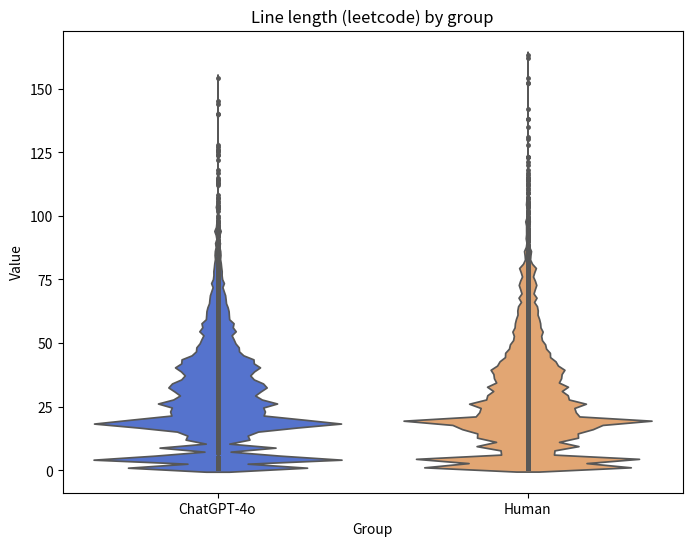

This figure's Python source:
import matplotlib.pyplot as plt
import seaborn as sns
import pandas as pd
import numpy as np
from scipy import stats

# Actual data arrays
group_a = [154, 145, 144, 140, 140, 128, 127, 126, 126, 125, 124, 124, 122, 118, 117, 115, 114, 114, 113, 113, 112, 108, 107, 107, 106, 105, 104, 104, 104, 103, 103, 103, 103, 102, 100, 99, 98, 98, 97, 97, 96, 96, 96, 95, 95, 94, 94, 94, 94, 94, 94, 94, 94, 94, 93, 93, 93, 92, 92, 92, 91, 90, 90, 90, 89, 89, 89, 89, 89, 89, 88, 88, 88, 88, 87, 86, 86, 86, 86, 86, 86, 85, 85, 85, 85, 85, 85, 85, 85, 85, 84, 83, 83, 83, 83, 83, 83, 82, 82, 82, 82, 82, 81, 81, 81, 81, 81, 81, 81, 80, 80, 80, 80, 80, 79, 79, 79, 79, 79, 79, 79, 79, 79, 79, 78, 78, 78, 78, 78, 78, 77, 77, 77, 77, 77, 77, 77, 77, 77, 76, 76, 76, 76, 76, 76, 75, 75, 75, 75, 75, 75, 75, 75, 74, 74, 74, 74, 74, 74, 74, 74, 74, 74, 74, 74, 74, 74, 73, 73, 73, 73, 73, 73, 73, 73, 73, 73, 73, 72, 72, 72, 72, 72, 72, 72, 72, 71, 71, 71, 71, 71, 71, 71, 71, 71, 70, 70, 70, 70, 70, 70, 70, 70, 70, 70, 70, 70, 70, 70, 69, 69, 69, 69, 69, 69, 69, 69, 69, 69, 69, 69, 68, 68, 68, 68, 68, 68, 68, 68, 68, 68, 68, 68, 68, 68, 68, 68, 68, 68, 67, 67, 67, 67, 67, 67, 67, 67, 67, 67, 67, 67, 67, 67, 66, 66, 66, 66, 66, 66, 66, 66, 66, 66, 66, 66, 65, 65, 65, 65, 65, 65, 65, 65, 65, 65, 65, 65, 65, 65, 65, 65, 65, 65, 65, 65, 65, 64, 64, 64, 64, 64, 64, 64, 64, 64, 64, 64, 64, 64, 64, 64, 64, 64, 64, 64, 63, 63, 63, 63, 63, 63, 63, 63, 63, 63, 63, 63, 63, 63, 63, 62, 62, 62, 62, 62, 62, 62, 62, 62, 62, 62, 62, 62, 62, 62, 62, 62, 62, 62, 62, 62, 62, 62, 62, 62, 62, 62, 61, 61, 61, 61, 61, 61, 61, 61, 61, 61, 61, 61, 61, 61, 61, 61, 61, 61, 61, 60, 60, 60, 60, 60, 60, 60, 60, 60, 60, 60, 60, 60, 60, 60, 60, 60, 60, 60, 60, 60, 59, 59, 59, 59, 59, 59, 59, 59, 59, 59, 59, 59, 59, 59, 59, 59, 59, 59, 59, 59, 58, 58, 58, 58, 58, 58, 58, 58, 58, 58, 58, 58, 58, 58, 58, 58, 58, 58, 58, 58, 58, 58, 58, 58, 58, 58, 58, 58, 58, 58, 58, 58, 58, 57, 57, 57, 57, 57, 57, 57, 57, 57, 57, 57, 57, 57, 57, 57, 57, 57, 57, 57, 57, 57, 57, 57, 57, 57, 57, 57, 57, 57, 57, 56, 56, 56, 56, 56, 56, 56, 56, 56, 56, 56, 56, 56, 56, 56, 56, 56, 56, 56, 56, 56, 56, 56, 56, 55, 55, 55, 55, 55, 55, 55, 55, 55, 55, 55, 55, 55, 55, 55, 55, 55, 55, 55, 55, 55, 55, 55, 55, 55, 55, 55, 55, 55, 55, 55, 55, 55, 55, 55, 55, 55, 55, 54, 54, 54, 54, 54, 54, 54, 54, 54, 54, 54, 54, 54, 54, 54, 54, 54, 54, 54, 54, 54, 54, 54, 54, 54, 54, 54, 54, 54, 54, 54, 54, 54, 53, 53, 53, 53, 53, 53, 53, 53, 53, 53, 53, 53, 53, 53, 53, 53, 53, 53, 53, 53, 53, 52, 52, 52, 52, 52, 52, 52, 52, 52, 52, 52, 52, 52, 52, 52, 52, 52, 52, 52, 52, 52, 52, 52, 52, 52, 52, 52, 52, 52, 52, 51, 51, 51, 51, 51, 51, 51, 51, 51, 51, 51, 51, 51, 51, 51, 51, 51, 51, 51, 51, 51, 51, 51, 51, 51, 51, 51, 51, 51, 51, 51, 50, 50, 50, 50, 50, 50, 50, 50, 50, 50, 50, 50, 50, 50, 50, 50, 50, 50, 50, 50, 50, 50, 50, 50, 50, 50, 50, 50, 50, 50, 50, 50, 49, 49, 49, 49, 49, 49, 49, 49, 49, 49, 49, 49, 49, 49, 49, 49, 49, 49, 49, 49, 49, 49, 49, 49, 49, 49, 49, 49, 49, 49, 49, 49, 49, 49, 49, 49, 49, 48, 48, 48, 48, 48, 48, 48, 48, 48, 48, 48, 48, 48, 48, 48, 48, 48, 48, 48, 48, 48, 48, 48, 48, 48, 48, 48, 48, 48, 48, 48, 48, 48, 48, 48, 48, 48, 48, 48, 48, 48, 48, 47, 47, 47, 47, 47, 47, 47, 47, 47, 47, 47, 47, 47, 47, 47, 47, 47, 47, 47, 47, 47, 47, 47, 47, 47, 47, 47, 47, 47, 47, 47, 47, 47, 47, 47, 47, 47, 47, 47, 46, 46, 46, 46, 46, 46, 46, 46, 46, 46, 46, 46, 46, 46, 46, 46, 46, 46, 46, 46, 46, 46, 46, 46, 46, 46, 46, 46, 46, 46, 46, 46, 46, 46, 46, 46, 46, 46, 46, 46, 45, 45, 45, 45, 45, 45, 45, 45, 45, 45, 45, 45, 45, 45, 45, 45, 45, 45, 45, 45, 45, 45, 45, 45, 45, 45, 45, 45, 45, 45, 45, 45, 45, 45, 45, 45, 45, 45, 45, 45, 45, 45, 45, 45, 45, 45, 44, 44, 44, 44, 44, 44, 44, 44, 44, 44, 44, 44, 44, 44, 44, 44, 44, 44, 44, 44, 44, 44, 44, 44, 44, 44, 44, 44, 44, 44, 44, 44, 44, 44, 44, 44, 44, 44, 44, 44, 44, 44, 44, 44, 44, 44, 44, 44, 44, 44, 44, 44, 44, 44, 44, 44, 44, 44, 44, 44, 44, 44, 44, 44, 44, 44, 44, 44, 44, 44, 44, 44, 43, 43, 43, 43, 43, 43, 43, 43, 43, 43, 43, 43, 43, 43, 43, 43, 43, 43, 43, 43, 43, 43, 43, 43, 43, 43, 43, 43, 43, 43, 43, 43, 43, 43, 43, 43, 43, 43, 43, 43, 43, 43, 43, 43, 43, 43, 43, 43, 43, 43, 43, 43, 43, 43, 43, 43, 43, 43, 43, 43, 43, 43, 43, 43, 43, 43, 42, 42, 42, 42, 42, 42, 42, 42, 42, 42, 42, 42, 42, 42, 42, 42, 42, 42, 42, 42, 42, 42, 42, 42, 42, 42, 42, 42, 42, 42, 42, 42, 42, 42, 42, 42, 42, 42, 42, 42, 42, 42, 42, 42, 42, 42, 42, 42, 42, 42, 42, 42, 42, 42, 42, 42, 42, 42, 42, 42, 42, 42, 42, 42, 42, 42, 42, 42, 41, 41, 41, 41, 41, 41, 41, 41, 41, 41, 41, 41, 41, 41, 41, 41, 41, 41, 41, 41, 41, 41, 41, 41, 41, 41, 41, 41, 41, 41, 41, 41, 41, 41, 41, 41, 41, 41, 41, 41, 41, 41, 41, 41, 41, 41, 41, 41, 41, 41, 41, 41, 41, 41, 41, 41, 41, 41, 41, 41, 41, 41, 41, 41, 41, 40, 40, 40, 40, 40, 40, 40, 40, 40, 40, 40, 40, 40, 40, 40, 40, 40, 40, 40, 40, 40, 40, 40, 40, 40, 40, 40, 40, 40, 40, 40, 40, 40, 40, 40, 40, 40, 40, 40, 40, 40, 40, 40, 40, 40, 40, 40, 40, 40, 40, 40, 40, 40, 40, 40, 40, 40, 40, 40, 40, 40, 40, 40, 40, 40, 40, 40, 40, 40, 40, 40, 40, 40, 40, 40, 40, 40, 40, 40, 40, 40, 40, 40, 40, 40, 40, 40, 40, 40, 40, 40, 40, 40, 40, 40, 40, 40, 39, 39, 39, 39, 39, 39, 39, 39, 39, 39, 39, 39, 39, 39, 39, 39, 39, 39, 39, 39, 39, 39, 39, 39, 39, 39, 39, 39, 39, 39, 39, 39, 39, 39, 39, 39, 39, 39, 39, 39, 39, 39, 39, 39, 39, 39, 39, 39, 39, 39, 39, 39, 39, 39, 39, 39, 39, 39, 39, 39, 39, 39, 39, 38, 38, 38, 38, 38, 38, 38, 38, 38, 38, 38, 38, 38, 38, 38, 38, 38, 38, 38, 38, 38, 38, 38, 38, 38, 38, 38, 38, 38, 38, 38, 38, 38, 38, 38, 38, 38, 38, 38, 38, 38, 38, 38, 38, 38, 38, 38, 38, 38, 38, 38, 38, 38, 38, 38, 38, 38, 38, 38, 37, 37, 37, 37, 37, 37, 37, 37, 37, 37, 37, 37, 37, 37, 37, 37, 37, 37, 37, 37, 37, 37, 37, 37, 37, 37, 37, 37, 37, 37, 37, 37, 37, 37, 37, 37, 37, 37, 37, 37, 37, 37, 37, 37, 37, 37, 37, 37, 37, 37, 37, 37, 37, 37, 37, 37, 37, 37, 37, 37, 36, 36, 36, 36, 36, 36, 36, 36, 36, 36, 36, 36, 36, 36, 36, 36, 36, 36, 36, 36, 36, 36, 36, 36, 36, 36, 36, 36, 36, 36, 36, 36, 36, 36, 36, 36, 36, 36, 36, 36, 36, 36, 36, 36, 36, 36, 36, 36, 36, 36, 36, 36, 36, 36, 36, 36, 36, 36, 36, 36, 36, 36, 36, 36, 36, 36, 36, 36, 35, 35, 35, 35, 35, 35, 35, 35, 35, 35, 35, 35, 35, 35, 35, 35, 35, 35, 35, 35, 35, 35, 35, 35, 35, 35, 35, 35, 35, 35, 35, 35, 35, 35, 35, 35, 35, 35, 35, 35, 35, 35, 35, 35, 35, 35, 35, 35, 35, 35, 35, 35, 35, 35, 35, 35, 35, 35, 35, 35, 35, 35, 35, 35, 35, 35, 35, 34, 34, 34, 34, 34, 34, 34, 34, 34, 34, 34, 34, 34, 34, 34, 34, 34, 34, 34, 34, 34, 34, 34, 34, 34, 34, 34, 34, 34, 34, 34, 34, 34, 34, 34, 34, 34, 34, 34, 34, 34, 34, 34, 34, 34, 34, 34, 34, 34, 34, 34, 34, 34, 34, 34, 34, 34, 34, 34, 34, 34, 34, 34, 34, 34, 34, 34, 34, 34, 34, 34, 34, 34, 34, 34, 34, 34, 34, 34, 34, 34, 34, 34, 34, 34, 34, 34, 34, 34, 34, 34, 33, 33, 33, 33, 33, 33, 33, 33, 33, 33, 33, 33, 33, 33, 33, 33, 33, 33, 33, 33, 33, 33, 33, 33, 33, 33, 33, 33, 33, 33, 33, 33, 33, 33, 33, 33, 33, 33, 33, 33, 33, 33, 33, 33, 33, 33, 33, 33, 33, 33, 33, 33, 33, 33, 33, 33, 33, 33, 33, 33, 33, 33, 33, 33, 33, 33, 33, 33, 33, 33, 33, 33, 33, 33, 33, 33, 33, 33, 33, 33, 33, 33, 33, 33, 33, 33, 33, 33, 33, 33, 33, 33, 33, 33, 33, 33, 33, 33, 32, 32, 32, 32, 32, 32, 32, 32, 32, 32, 32, 32, 32, 32, 32, 32, 32, 32, 32, 32, 32, 32, 32, 32, 32, 32, 32, 32, 32, 32, 32, 32, 32, 32, 32, 32, 32, 32, 32, 32, 32, 32, 32, 32, 32, 32, 32, 32, 32, 32, 32, 32, 32, 32, 32, 32, 32, 32, 32, 32, 32, 32, 32, 32, 32, 32, 32, 32, 32, 32, 32, 32, 32, 32, 32, 32, 32, 32, 32, 32, 32, 32, 32, 32, 32, 31, 31, 31, 31, 31, 31, 31, 31, 31, 31, 31, 31, 31, 31, 31, 31, 31, 31, 31, 31, 31, 31, 31, 31, 31, 31, 31, 31, 31, 31, 31, 31, 31, 31, 31, 31, 31, 31, 31, 31, 31, 31, 31, 31, 31, 31, 31, 31, 31, 31, 31, 31, 31, 31, 31, 31, 31, 31, 31, 31, 31, 31, 31, 31, 31, 31, 31, 31, 31, 31, 31, 31, 31, 31, 31, 31, 31, 31, 31, 31, 31, 31, 31, 31, 31, 30, 30, 30, 30, 30, 30, 30, 30, 30, 30, 30, 30, 30, 30, 30, 30, 30, 30, 30, 30, 30, 30, 30, 30, 30, 30, 30, 30, 30, 30, 30, 30, 30, 30, 30, 30, 30, 30, 30, 30, 30, 30, 30, 30, 30, 30, 30, 30, 30, 30, 30, 30, 30, 30, 30, 30, 30, 30, 30, 30, 30, 30, 29, 29, 29, 29, 29, 29, 29, 29, 29, 29, 29, 29, 29, 29, 29, 29, 29, 29, 29, 29, 29, 29, 29, 29, 29, 29, 29, 29, 29, 29, 29, 29, 29, 29, 29, 29, 29, 29, 29, 29, 29, 29, 29, 29, 29, 29, 29, 29, 29, 29, 29, 29, 29, 29, 29, 29, 29, 29, 29, 29, 29, 29, 29, 29, 29, 29, 29, 29, 29, 29, 29, 29, 29, 28, 28, 28, 28, 28, 28, 28, 28, 28, 28, 28, 28, 28, 28, 28, 28, 28, 28, 28, 28, 28, 28, 28, 28, 28, 28, 28, 28, 28, 28, 28, 28, 28, 28, 28, 28, 28, 28, 28, 28, 28, 28, 28, 28, 28, 28, 28, 28, 28, 28, 28, 28, 28, 28, 28, 28, 28, 28, 28, 28, 28, 28, 28, 28, 28, 28, 28, 28, 28, 28, 28, 28, 28, 28, 28, 28, 28, 28, 27, 27, 27, 27, 27, 27, 27, 27, 27, 27, 27, 27, 27, 27, 27, 27, 27, 27, 27, 27, 27, 27, 27, 27, 27, 27, 27, 27, 27, 27, 27, 27, 27, 27, 27, 27, 27, 27, 27, 27, 27, 27, 27, 27, 27, 27, 27, 27, 27, 27, 27, 27, 27, 27, 27, 27, 27, 27, 27, 27, 27, 27, 27, 27, 27, 27, 27, 27, 27, 27, 27, 27, 27, 27, 27, 27, 27, 27, 27, 27, 27, 27, 27, 27, 27, 27, 27, 27, 27, 27, 27, 27, 26, 26, 26, 26, 26, 26, 26, 26, 26, 26, 26, 26, 26, 26, 26, 26, 26, 26, 26, 26, 26, 26, 26, 26, 26, 26, 26, 26, 26, 26, 26, 26, 26, 26, 26, 26, 26, 26, 26, 26, 26, 26, 26, 26, 26, 26, 26, 26, 26, 26, 26, 26, 26, 26, 26, 26, 26, 26, 26, 26, 26, 26, 26, 26, 26, 26, 26, 26, 26, 26, 26, 26, 26, 26, 26, 26, 26, 26, 26, 26, 26, 26, 26, 26, 26, 26, 26, 26, 26, 26, 26, 26, 26, 26, 26, 26, 26, 26, 26, 26, 26, 26, 26, 26, 26, 26, 26, 26, 26, 26, 26, 26, 26, 26, 26, 26, 26, 26, 26, 26, 26, 26, 26, 26, 26, 26, 26, 26, 26, 26, 26, 26, 26, 26, 26, 25, 25, 25, 25, 25, 25, 25, 25, 25, 25, 25, 25, 25, 25, 25, 25, 25, 25, 25, 25, 25, 25, 25, 25, 25, 25, 25, 25, 25, 25, 25, 25, 25, 25, 25, 25, 25, 25, 25, 25, 25, 25, 25, 25, 25, 25, 25, 25, 25, 25, 25, 25, 25, 25, 25, 25, 25, 25, 25, 25, 25, 25, 25, 25, 25, 25, 25, 25, 25, 25, 25, 25, 25, 25, 25, 25, 25, 24, 24, 24, 24, 24, 24, 24, 24, 24, 24, 24, 24, 24, 24, 24, 24, 24, 24, 24, 24, 24, 24, 24, 24, 24, 24, 24, 24, 24, 24, 24, 24, 24, 24, 24, 24, 24, 24, 24, 24, 24, 24, 24, 24, 24, 24, 24, 24, 24, 24, 24, 24, 24, 24, 24, 24, 24, 24, 24, 24, 24, 24, 24, 24, 24, 24, 24, 24, 24, 24, 24, 24, 24, 24, 24, 24, 24, 23, 23, 23, 23, 23, 23, 23, 23, 23, 23, 23, 23, 23, 23, 23, 23, 23, 23, 23, 23, 23, 23, 23, 23, 23, 23, 23, 23, 23, 23, 23, 23, 23, 23, 23, 23, 23, 23, 23, 23, 23, 23, 23, 23, 23, 23, 23, 23, 23, 23, 23, 23, 23, 23, 23, 23, 23, 23, 23, 23, 23, 23, 23, 23, 23, 23, 23, 23, 23, 23, 23, 23, 23, 23, 23, 23, 23, 23, 23, 23, 23, 23, 23, 23, 23, 23, 23, 23, 23, 23, 23, 23, 23, 23, 23, 23, 22, 22, 22, 22, 22, 22, 22, 22, 22, 22, 22, 22, 22, 22, 22, 22, 22, 22, 22, 22, 22, 22, 22, 22, 22, 22, 22, 22, 22, 22, 22, 22, 22, 22, 22, 22, 22, 22, 22, 22, 22, 22, 22, 22, 22, 22, 22, 22, 22, 22, 22, 22, 22, 22, 22, 22, 22, 22, 22, 22, 22, 22, 22, 22, 22, 22, 22, 22, 22, 22, 22, 22, 22, 22, 22, 22, 22, 22, 22, 22, 22, 22, 22, 22, 21, 21, 21, 21, 21, 21, 21, 21, 21, 21, 21, 21, 21, 21, 21, 21, 21, 21, 21, 21, 21, 21, 21, 21, 21, 21, 21, 21, 21, 21, 21, 21, 21, 21, 21, 21, 21, 21, 21, 21, 21, 21, 21, 21, 21, 21, 21, 21, 21, 21, 21, 21, 21, 21, 21, 21, 21, 21, 21, 21, 21, 21, 21, 21, 21, 21, 21, 21, 21, 21, 21, 21, 21, 21, 20, 20, 20, 20, 20, 20, 20, 20, 20, 20, 20, 20, 20, 20, 20, 20, 20, 20, 20, 20, 20, 20, 20, 20, 20, 20, 20, 20, 20, 20, 20, 20, 20, 20, 20, 20, 20, 20, 20, 20, 20, 20, 20, 20, 20, 20, 20, 20, 20, 20, 20, 20, 20, 20, 20, 20, 20, 20, 20, 20, 20, 20, 20, 20, 20, 20, 20, 20, 20, 20, 20, 20, 20, 20, 20, 20, 20, 20, 20, 20, 20, 20, 20, 20, 20, 20, 20, 20, 20, 20, 20, 20, 20, 20, 20, 20, 20, 20, 20, 20, 20, 20, 20, 20, 20, 20, 20, 20, 20, 20, 20, 20, 20, 20, 20, 20, 20, 20, 20, 20, 20, 20, 20, 20, 20, 20, 20, 20, 20, 20, 20, 20, 20, 20, 20, 20, 20, 20, 20, 20, 20, 20, 20, 20, 20, 20, 20, 20, 20, 20, 20, 20, 20, 20, 19, 19, 19, 19, 19, 19, 19, 19, 19, 19, 19, 19, 19, 19, 19, 19, 19, 19, 19, 19, 19, 19, 19, 19, 19, 19, 19, 19, 19, 19, 19, 19, 19, 19, 19, 19, 19, 19, 19, 19, 19, 19, 19, 19, 19, 19, 19, 19, 19, 19, 19, 19, 19, 19, 19, 19, 19, 19, 19, 19, 19, 19, 19, 19, 19, 19, 19, 19, 19, 19, 19, 19, 19, 19, 19, 19, 19, 19, 19, 19, 19, 19, 19, 19, 19, 19, 19, 19, 19, 19, 19, 19, 19, 19, 19, 19, 19, 19, 19, 19, 19, 19, 19, 19, 19, 19, 19, 19, 19, 19, 19, 19, 19, 19, 19, 19, 19, 19, 19, 19, 19, 19, 19, 19, 19, 19, 19, 19, 19, 19, 19, 19, 19, 19, 19, 19, 19, 19, 19, 19, 19, 19, 19, 19, 19, 19, 19, 19, 19, 19, 19, 19, 19, 19, 19, 19, 19, 19, 19, 19, 19, 19, 19, 19, 19, 19, 19, 19, 19, 19, 19, 19, 19, 19, 19, 19, 19, 19, 19, 19, 19, 19, 19, 19, 19, 19, 19, 19, 19, 19, 19, 19, 19, 19, 19, 19, 19, 19, 19, 19, 19, 19, 19, 19, 19, 19, 19, 19, 19, 19, 19, 19, 19, 19, 19, 19, 19, 19, 19, 19, 19, 19, 19, 19, 19, 19, 19, 19, 19, 19, 19, 19, 19, 19, 19, 19, 19, 19, 19, 19, 19, 19, 19, 19, 19, 19, 18, 18, 18, 18, 18, 18, 18, 18, 18, 18, 18, 18, 18, 18, 18, 18, 18, 18, 18, 18, 18, 18, 18, 18, 18, 18, 18, 18, 18, 18, 18, 18, 18, 18, 18, 18, 18, 18, 18, 18, 18, 18, 18, 18, 18, 18, 18, 18, 18, 18, 18, 18, 18, 18, 18, 18, 18, 18, 18, 18, 18, 18, 18, 18, 18, 18, 18, 18, 18, 18, 18, 18, 18, 18, 18, 18, 18, 18, 18, 18, 18, 18, 18, 18, 18, 18, 18, 18, 18, 18, 18, 18, 18, 18, 18, 18, 18, 18, 18, 18, 18, 18, 18, 18, 18, 18, 18, 18, 18, 18, 18, 18, 18, 18, 18, 18, 18, 18, 18, 18, 18, 18, 18, 18, 18, 18, 18, 18, 18, 18, 18, 18, 18, 18, 18, 18, 18, 18, 18, 18, 18, 18, 18, 18, 18, 18, 18, 18, 18, 18, 18, 18, 18, 18, 18, 18, 18, 18, 18, 18, 18, 18, 18, 18, 18, 18, 18, 18, 18, 18, 18, 18, 18, 18, 18, 18, 18, 18, 18, 18, 18, 18, 18, 18, 18, 18, 18, 18, 18, 18, 18, 18, 18, 18, 18, 18, 18, 18, 18, 18, 18, 18, 18, 18, 18, 18, 18, 18, 18, 18, 18, 18, 18, 18, 18, 18, 18, 18, 18, 18, 18, 18, 18, 18, 18, 18, 18, 18, 18, 18, 18, 18, 18, 18, 18, 18, 18, 18, 18, 18, 18, 18, 18, 18, 18, 18, 18, 17, 17, 17, 17, 17, 17, 17, 17, 17, 17, 17, 17, 17, 17, 17, 17, 17, 17, 17, 17, 17, 17, 17, 17, 17, 17, 17, 17, 17, 17, 17, 17, 17, 17, 17, 17, 17, 17, 17, 17, 17, 17, 17, 17, 17, 17, 17, 17, 17, 17, 17, 17, 17, 17, 17, 17, 17, 17, 17, 17, 17, 17, 17, 17, 17, 17, 17, 17, 17, 17, 17, 17, 17, 17, 17, 17, 17, 17, 17, 17, 17, 17, 17, 17, 17, 17, 17, 17, 17, 17, 17, 17, 17, 17, 17, 17, 17, 17, 17, 17, 17, 17, 17, 17, 17, 17, 17, 17, 17, 17, 17, 17, 17, 17, 17, 17, 17, 17, 17, 17, 17, 17, 17, 17, 17, 17, 17, 17, 16, 16, 16, 16, 16, 16, 16, 16, 16, 16, 16, 16, 16, 16, 16, 16, 16, 16, 16, 16, 16, 16, 16, 16, 16, 16, 16, 16, 16, 16, 16, 16, 16, 16, 16, 16, 16, 16, 16, 16, 16, 16, 16, 16, 16, 16, 16, 16, 16, 16, 16, 16, 16, 16, 16, 16, 16, 16, 16, 16, 16, 16, 16, 16, 16, 16, 16, 16, 16, 16, 16, 16, 16, 16, 16, 16, 16, 16, 16, 16, 16, 16, 16, 16, 16, 16, 16, 16, 16, 16, 16, 16, 16, 16, 16, 16, 16, 16, 16, 16, 16, 16, 16, 16, 16, 16, 16, 16, 16, 16, 16, 16, 16, 16, 16, 16, 16, 16, 16, 16, 16, 16, 16, 16, 16, 16, 16, 16, 16, 16, 16, 16, 16, 15, 15, 15, 15, 15, 15, 15, 15, 15, 15, 15, 15, 15, 15, 15, 15, 15, 15, 15, 15, 15, 15, 15, 15, 15, 15, 15, 15, 15, 15, 15, 15, 15, 15, 15, 15, 15, 15, 15, 15, 15, 15, 15, 15, 15, 14, 14, 14, 14, 14, 14, 14, 14, 14, 14, 14, 14, 14, 14, 14, 14, 14, 14, 14, 14, 14, 14, 14, 14, 14, 14, 14, 14, 14, 14, 14, 14, 14, 14, 13, 13, 13, 13, 13, 13, 13, 13, 13, 13, 13, 13, 13, 13, 13, 13, 13, 13, 13, 13, 13, 13, 13, 13, 13, 13, 13, 13, 13, 13, 13, 13, 13, 13, 13, 13, 13, 13, 13, 13, 13, 13, 13, 13, 13, 13, 13, 13, 13, 13, 13, 13, 13, 13, 13, 13, 13, 13, 13, 13, 13, 13, 13, 13, 13, 13, 13, 13, 13, 13, 13, 13, 13, 13, 13, 13, 13, 13, 13, 13, 13, 13, 13, 13, 13, 13, 13, 12, 12, 12, 12, 12, 12, 12, 12, 12, 12, 12, 12, 12, 12, 12, 12, 12, 12, 12, 12, 12, 12, 12, 12, 12, 12, 12, 12, 12, 12, 12, 12, 12, 12, 12, 12, 12, 12, 12, 12, 12, 12, 12, 12, 12, 12, 12, 12, 12, 12, 12, 12, 12, 12, 12, 12, 12, 12, 12, 12, 12, 12, 12, 12, 12, 12, 12, 11, 11, 11, 11, 11, 10, 10, 10, 9, 9, 9, 9, 9, 9, 9, 9, 9, 9, 9, 9, 9, 9, 9, 9, 9, 9, 9, 9, 9, 9, 9, 9, 9, 9, 9, 9, 9, 9, 9, 9, 9, 9, 9, 9, 9, 9, 9, 9, 9, 9, 9, 9, 9, 9, 9, 9, 9, 9, 9, 9, 9, 9, 9, 9, 9, 9, 9, 9, 9, 9, 9, 9, 9, 9, 9, 9, 9, 9, 9, 9, 9, 9, 9, 9, 9, 9, 9, 9, 9, 9, 9, 9, 9, 9, 9, 9, 9, 9, 9, 9, 9, 9, 9, 9, 9, 9, 9, 9, 9, 9, 9, 9, 9, 9, 9, 9, 9, 9, 9, 9, 9, 9, 9, 9, 9, 9, 9, 9, 9, 9, 9, 9, 9, 9, 9, 9, 9, 9, 9, 9, 9, 9, 9, 9, 9, 9, 9, 9, 9, 9, 9, 9, 9, 9, 9, 9, 9, 9, 9, 9, 9, 9, 9, 9, 9, 9, 9, 9, 9, 9, 9, 9, 9, 9, 9, 9, 9, 9, 9, 9, 9, 9, 9, 9, 9, 9, 9, 9, 9, 9, 9, 9, 9, 9, 9, 9, 8, 8, 8, 8, 8, 8, 8, 8, 8, 8, 8, 8, 8, 8, 8, 8, 8, 8, 8, 8, 8, 8, 8, 8, 8, 8, 8, 8, 8, 8, 8, 8, 8, 7, 7, 5, 5, 5, 5, 5, 5, 5, 5, 5, 5, 5, 5, 5, 5, 5, 5, 5, 5, 5, 5, 5, 5, 5, 5, 5, 5, 5, 5, 5, 5, 5, 5, 5, 5, 5, 5, 5, 5, 5, 5, 5, 5, 5, 5, 5, 5, 5, 5, 5, 5, 5, 5, 5, 5, 5, 5, 5, 5, 5, 5, 5, 5, 5, 5, 5, 5, 5, 5, 5, 5, 5, 5, 5, 5, 5, 5, 5, 5, 5, 5, 5, 5, 5, 5, 5, 5, 5, 5, 5, 5, 5, 5, 5, 5, 5, 5, 5, 5, 5, 5, 5, 5, 5, 5, 5, 5, 5, 5, 5, 5, 5, 5, 5, 5, 5, 5, 5, 5, 5, 5, 5, 5, 5, 5, 5, 5, 5, 5, 5, 5, 5, 5, 5, 5, 5, 5, 5, 5, 5, 5, 5, 5, 5, 5, 5, 5, 5, 5, 5, 5, 5, 5, 5, 5, 5, 5, 5, 5, 5, 5, 5, 5, 5, 5, 5, 5, 5, 5, 5, 5, 5, 5, 5, 5, 5, 5, 5, 5, 5, 5, 5, 5, 5, 5, 5, 5, 5, 5, 5, 5, 5, 5, 5, 5, 5, 5, 5, 5, 5, 5, 5, 5, 5, 5, 5, 5, 5, 5, 5, 5, 5, 5, 5, 5, 5, 5, 5, 5, 5, 5, 5, 5, 5, 5, 5, 5, 5, 5, 5, 5, 5, 5, 5, 5, 5, 5, 5, 5, 5, 5, 5, 5, 5, 5, 5, 5, 5, 5, 5, 5, 5, 5, 5, 5, 5, 5, 5, 5, 5, 5, 5, 5, 5, 5, 5, 5, 5, 5, 5, 5, 5, 5, 5, 5, 5, 5, 5, 5, 5, 5, 5, 5, 5, 5, 5, 5, 5, 5, 5, 5, 5, 5, 5, 5, 5, 5, 5, 5, 5, 5, 5, 5, 5, 5, 5, 5, 5, 5, 5, 5, 5, 5, 5, 5, 5, 5, 5, 5, 5, 5, 5, 5, 5, 5, 5, 5, 5, 5, 5, 5, 5, 5, 5, 5, 5, 5, 5, 5, 5, 5, 5, 5, 5, 5, 5, 5, 5, 5, 5, 5, 5, 5, 5, 5, 5, 5, 5, 5, 5, 4, 4, 4, 4, 4, 4, 4, 4, 4, 4, 4, 4, 4, 4, 4, 4, 4, 4, 4, 4, 4, 4, 4, 4, 4, 4, 4, 4, 4, 4, 4, 4, 4, 4, 4, 4, 4, 4, 4, 4, 4, 4, 4, 4, 4, 4, 4, 4, 4, 4, 4, 4, 4, 4, 4, 4, 4, 4, 4, 4, 4, 4, 4, 4, 4, 4, 4, 4, 4, 4, 4, 4, 4, 4, 4, 4, 4, 4, 4, 4, 4, 4, 4, 4, 4, 4, 4, 4, 4, 4, 4, 4, 4, 4, 4, 4, 4, 4, 4, 4, 4, 4, 4, 4, 4, 4, 4, 4, 4, 4, 4, 4, 4, 4, 4, 4, 4, 4, 4, 4, 4, 4, 4, 4, 4, 4, 4, 4, 4, 4, 4, 4, 4, 4, 4, 4, 4, 4, 4, 4, 4, 4, 4, 4, 4, 4, 4, 4, 4, 4, 4, 4, 4, 4, 4, 4, 4, 4, 4, 4, 4, 4, 4, 4, 4, 4, 4, 4, 4, 4, 4, 4, 4, 4, 4, 4, 4, 4, 4, 4, 4, 4, 4, 4, 4, 4, 4, 4, 4, 4, 4, 4, 4, 4, 4, 4, 4, 4, 4, 4, 4, 4, 4, 4, 4, 4, 4, 4, 4, 4, 4, 4, 4, 4, 4, 4, 4, 4, 4, 4, 4, 4, 4, 4, 4, 4, 4, 4, 4, 4, 4, 4, 4, 4, 3, 3, 3, 3, 2, 2, 2, 2, 2, 2, 2, 2, 2, 2, 2, 2, 2, 2, 2, 2, 2, 2, 2, 2, 2, 2, 2, 2, 2, 2, 2, 2, 2, 2, 2, 2, 2, 2, 2, 2, 1, 1, 1, 1, 1, 1, 1, 1, 1, 1, 1, 1, 1, 1, 1, 1, 1, 1, 1, 1, 1, 1, 1, 1, 1, 1, 1, 1, 1, 1, 1, 1, 1, 1, 1, 1, 1, 1, 1, 1, 1, 1, 1, 1, 1, 1, 1, 1, 1, 1, 1, 1, 1, 1, 1, 1, 1, 1, 1, 1, 1, 1, 1, 1, 1, 1, 1, 1, 1, 1, 1, 1, 1, 1, 1, 1, 1, 1, 1, 1, 1, 1, 1, 1, 1, 1, 1, 1, 1, 1, 1, 1, 1, 1, 1, 1, 1, 1, 1, 1, 1, 1, 1, 1, 1, 1, 1, 1, 1, 1, 1, 1, 1, 1, 1, 1, 1, 1, 1, 1, 1, 1, 1, 1, 1, 1, 1, 1, 1, 1, 1, 1, 1, 1, 1, 1, 1, 1, 1, 1, 1, 1, 1, 1, 1, 1, 1, 1, 1, 1, 1, 1, 1, 1, 1, 1, 1, 1, 1, 1, 1, 1, 1, 1, 1, 1, 1, 1, 1, 1, 1, 1, 1, 1, 1, 1, 1, 1, 1, 1, 1, 1, 1, 1, 1, 1, 1, 1, 1, 1, 1, 1, 1, 1, 1, 1, 1, 1, 1, 1, 1, 1, 1, 1, 1, 1, 1, 1, 1, 1, 1, 1, 1, 1, 1, 1, 1, 1, 1, 1, 1, 1, 1, 1, 1, 1, 1, 1, 1, 1, 1, 1, 1, 1, 1, 1, 1, 1, 1, 1, 1, 1, 1, 1, 1, 1, 1, 1, 1, 1, 1, 1, 1, 1, 1, 1, 1, 1, 1, 1, 1, 1, 1, 1, 1, 1, 1, 1, 1, 1, 1, 1, 1, 1, 1, 1, 1, 1, 1, 1, 1, 1, 1, 1, 1, 1, 1, 1, 1, 1, 1, 1, 1, 1, 1, 1, 1, 1, 1]
group_b = [163, 162, 154, 152, 152, 142, 138, 138, 135, 131, 130, 128, 123, 123, 123, 121, 120, 118, 117, 116, 115, 115, 115, 114, 114, 114, 114, 113, 112, 112, 111, 110, 109, 109, 109, 107, 107, 107, 107, 107, 107, 106, 105, 105, 105, 105, 105, 104, 104, 104, 104, 103, 102, 102, 101, 101, 101, 101, 100, 99, 99, 99, 98, 98, 98, 98, 98, 98, 97, 97, 97, 97, 97, 97, 97, 97, 96, 95, 95, 95, 95, 95, 94, 94, 94, 93, 93, 93, 92, 92, 92, 92, 92, 91, 91, 91, 91, 91, 90, 90, 90, 90, 89, 88, 88, 88, 88, 88, 87, 87, 87, 87, 86, 86, 86, 86, 86, 86, 86, 86, 86, 86, 86, 86, 86, 85, 85, 85, 85, 85, 85, 85, 84, 84, 84, 84, 84, 84, 84, 84, 83, 83, 83, 83, 83, 82, 82, 82, 82, 82, 82, 82, 82, 82, 81, 81, 81, 81, 81, 81, 81, 81, 81, 81, 81, 81, 80, 80, 80, 80, 80, 80, 80, 80, 80, 80, 80, 80, 80, 80, 80, 80, 80, 80, 80, 79, 79, 79, 79, 79, 79, 79, 79, 79, 79, 79, 79, 79, 79, 79, 79, 79, 79, 79, 79, 79, 79, 79, 79, 79, 79, 79, 79, 78, 78, 78, 78, 78, 78, 78, 78, 78, 78, 78, 78, 78, 78, 78, 78, 78, 77, 77, 77, 77, 77, 77, 77, 77, 77, 77, 77, 77, 77, 77, 77, 76, 76, 76, 76, 76, 76, 76, 76, 76, 76, 76, 76, 76, 75, 75, 75, 75, 75, 75, 75, 75, 75, 75, 75, 75, 75, 75, 75, 75, 75, 75, 75, 74, 74, 74, 74, 74, 74, 74, 74, 74, 74, 74, 74, 74, 74, 74, 74, 74, 74, 74, 74, 74, 73, 73, 73, 73, 73, 73, 73, 73, 73, 73, 73, 73, 73, 73, 73, 73, 73, 73, 73, 73, 73, 73, 73, 72, 72, 72, 72, 72, 72, 72, 72, 72, 72, 72, 72, 72, 72, 72, 72, 72, 72, 72, 72, 72, 72, 72, 72, 72, 72, 71, 71, 71, 71, 71, 71, 71, 71, 71, 71, 71, 71, 71, 71, 71, 71, 71, 70, 70, 70, 70, 70, 70, 70, 70, 70, 70, 70, 70, 70, 70, 70, 70, 69, 69, 69, 69, 69, 69, 69, 69, 69, 69, 69, 69, 69, 69, 68, 68, 68, 68, 68, 68, 68, 68, 68, 68, 68, 68, 68, 68, 68, 68, 68, 68, 68, 68, 68, 68, 68, 68, 68, 68, 68, 68, 68, 67, 67, 67, 67, 67, 67, 67, 67, 67, 67, 67, 67, 67, 67, 67, 67, 67, 67, 67, 67, 67, 66, 66, 66, 66, 66, 66, 66, 66, 66, 66, 66, 66, 66, 66, 65, 65, 65, 65, 65, 65, 65, 65, 65, 65, 65, 65, 65, 65, 65, 65, 65, 65, 65, 65, 65, 64, 64, 64, 64, 64, 64, 64, 64, 64, 64, 64, 64, 64, 64, 64, 64, 64, 64, 64, 64, 64, 64, 64, 64, 64, 64, 64, 64, 64, 64, 64, 63, 63, 63, 63, 63, 63, 63, 63, 63, 63, 63, 63, 63, 63, 63, 63, 63, 63, 63, 63, 63, 63, 63, 63, 63, 63, 62, 62, 62, 62, 62, 62, 62, 62, 62, 62, 62, 62, 62, 62, 62, 62, 62, 62, 62, 62, 62, 62, 62, 62, 62, 62, 62, 62, 61, 61, 61, 61, 61, 61, 61, 61, 61, 61, 61, 61, 61, 61, 61, 61, 61, 61, 61, 61, 61, 61, 61, 60, 60, 60, 60, 60, 60, 60, 60, 60, 60, 60, 60, 60, 60, 60, 60, 60, 60, 60, 60, 60, 60, 60, 60, 60, 60, 60, 60, 60, 60, 60, 60, 60, 60, 60, 60, 60, 60, 59, 59, 59, 59, 59, 59, 59, 59, 59, 59, 59, 59, 59, 59, 59, 59, 59, 59, 59, 59, 59, 59, 59, 58, 58, 58, 58, 58, 58, 58, 58, 58, 58, 58, 58, 58, 58, 58, 58, 58, 58, 58, 58, 58, 58, 58, 58, 58, 58, 58, 58, 58, 58, 58, 58, 58, 58, 58, 58, 58, 58, 58, 58, 58, 58, 58, 57, 57, 57, 57, 57, 57, 57, 57, 57, 57, 57, 57, 57, 57, 57, 57, 57, 57, 57, 57, 57, 56, 56, 56, 56, 56, 56, 56, 56, 56, 56, 56, 56, 56, 56, 56, 56, 56, 56, 56, 56, 56, 56, 56, 56, 56, 56, 56, 56, 56, 56, 56, 56, 56, 56, 56, 56, 56, 56, 56, 56, 55, 55, 55, 55, 55, 55, 55, 55, 55, 55, 55, 55, 55, 55, 55, 55, 55, 55, 55, 55, 55, 55, 55, 55, 55, 55, 55, 55, 55, 55, 55, 55, 55, 55, 55, 55, 55, 55, 55, 55, 54, 54, 54, 54, 54, 54, 54, 54, 54, 54, 54, 54, 54, 54, 54, 54, 54, 54, 54, 54, 54, 54, 54, 54, 54, 54, 54, 54, 54, 54, 54, 54, 54, 54, 54, 54, 54, 54, 54, 54, 54, 54, 53, 53, 53, 53, 53, 53, 53, 53, 53, 53, 53, 53, 53, 53, 53, 53, 53, 53, 53, 53, 53, 53, 53, 53, 53, 53, 53, 53, 53, 53, 53, 53, 53, 53, 52, 52, 52, 52, 52, 52, 52, 52, 52, 52, 52, 52, 52, 52, 52, 52, 52, 52, 52, 52, 52, 52, 52, 52, 52, 52, 52, 52, 52, 52, 52, 52, 52, 52, 52, 52, 52, 52, 51, 51, 51, 51, 51, 51, 51, 51, 51, 51, 51, 51, 51, 51, 51, 51, 51, 51, 51, 51, 51, 51, 51, 51, 51, 51, 51, 51, 51, 51, 51, 51, 51, 51, 51, 51, 51, 50, 50, 50, 50, 50, 50, 50, 50, 50, 50, 50, 50, 50, 50, 50, 50, 50, 50, 50, 50, 50, 50, 50, 50, 50, 50, 50, 50, 50, 50, 50, 50, 50, 50, 50, 50, 50, 50, 50, 50, 50, 50, 50, 50, 50, 49, 49, 49, 49, 49, 49, 49, 49, 49, 49, 49, 49, 49, 49, 49, 49, 49, 49, 49, 49, 49, 49, 49, 49, 49, 49, 49, 49, 49, 49, 49, 49, 49, 49, 49, 49, 49, 49, 49, 49, 49, 49, 49, 49, 49, 49, 49, 49, 49, 49, 48, 48, 48, 48, 48, 48, 48, 48, 48, 48, 48, 48, 48, 48, 48, 48, 48, 48, 48, 48, 48, 48, 48, 48, 48, 48, 48, 48, 48, 48, 48, 48, 48, 48, 48, 48, 48, 48, 48, 48, 48, 48, 48, 48, 48, 48, 48, 48, 48, 48, 48, 48, 47, 47, 47, 47, 47, 47, 47, 47, 47, 47, 47, 47, 47, 47, 47, 47, 47, 47, 47, 47, 47, 47, 47, 47, 47, 47, 47, 47, 47, 47, 47, 47, 47, 47, 47, 47, 47, 47, 47, 47, 47, 47, 47, 46, 46, 46, 46, 46, 46, 46, 46, 46, 46, 46, 46, 46, 46, 46, 46, 46, 46, 46, 46, 46, 46, 46, 46, 46, 46, 46, 46, 46, 46, 46, 46, 46, 46, 46, 46, 46, 46, 46, 46, 46, 46, 46, 46, 46, 46, 46, 46, 46, 46, 46, 46, 46, 46, 46, 46, 46, 46, 46, 46, 46, 46, 46, 46, 46, 46, 46, 46, 45, 45, 45, 45, 45, 45, 45, 45, 45, 45, 45, 45, 45, 45, 45, 45, 45, 45, 45, 45, 45, 45, 45, 45, 45, 45, 45, 45, 45, 45, 45, 45, 45, 45, 45, 45, 45, 45, 45, 45, 45, 45, 45, 45, 45, 45, 45, 45, 45, 45, 45, 45, 45, 45, 45, 45, 45, 45, 45, 45, 45, 45, 45, 45, 45, 44, 44, 44, 44, 44, 44, 44, 44, 44, 44, 44, 44, 44, 44, 44, 44, 44, 44, 44, 44, 44, 44, 44, 44, 44, 44, 44, 44, 44, 44, 44, 44, 44, 44, 44, 44, 44, 44, 44, 44, 44, 44, 44, 44, 44, 44, 44, 44, 44, 44, 44, 43, 43, 43, 43, 43, 43, 43, 43, 43, 43, 43, 43, 43, 43, 43, 43, 43, 43, 43, 43, 43, 43, 43, 43, 43, 43, 43, 43, 43, 43, 43, 43, 43, 43, 43, 43, 43, 43, 43, 43, 43, 43, 43, 43, 43, 43, 43, 43, 43, 43, 43, 43, 43, 43, 43, 43, 43, 43, 43, 43, 43, 43, 43, 43, 43, 43, 43, 43, 43, 43, 43, 43, 43, 43, 43, 43, 43, 43, 43, 43, 43, 42, 42, 42, 42, 42, 42, 42, 42, 42, 42, 42, 42, 42, 42, 42, 42, 42, 42, 42, 42, 42, 42, 42, 42, 42, 42, 42, 42, 42, 42, 42, 42, 42, 42, 42, 42, 42, 42, 42, 42, 42, 42, 42, 42, 42, 42, 42, 42, 42, 42, 42, 42, 42, 42, 42, 42, 42, 42, 42, 42, 42, 42, 42, 42, 42, 42, 42, 42, 42, 42, 42, 42, 42, 42, 42, 42, 41, 41, 41, 41, 41, 41, 41, 41, 41, 41, 41, 41, 41, 41, 41, 41, 41, 41, 41, 41, 41, 41, 41, 41, 41, 41, 41, 41, 41, 41, 41, 41, 41, 41, 41, 41, 41, 41, 41, 41, 41, 41, 41, 41, 41, 41, 41, 41, 41, 41, 41, 41, 41, 41, 41, 41, 41, 41, 41, 41, 41, 41, 41, 41, 41, 41, 41, 41, 41, 41, 41, 41, 41, 41, 41, 41, 40, 40, 40, 40, 40, 40, 40, 40, 40, 40, 40, 40, 40, 40, 40, 40, 40, 40, 40, 40, 40, 40, 40, 40, 40, 40, 40, 40, 40, 40, 40, 40, 40, 40, 40, 40, 40, 40, 40, 40, 40, 40, 40, 40, 40, 40, 40, 40, 40, 40, 40, 40, 40, 40, 40, 40, 40, 40, 40, 40, 40, 40, 40, 40, 40, 40, 40, 40, 40, 40, 40, 40, 40, 40, 40, 40, 40, 40, 40, 40, 40, 40, 40, 40, 40, 40, 40, 40, 40, 40, 40, 40, 40, 40, 40, 40, 40, 40, 40, 40, 40, 40, 40, 40, 40, 40, 40, 40, 40, 40, 40, 39, 39, 39, 39, 39, 39, 39, 39, 39, 39, 39, 39, 39, 39, 39, 39, 39, 39, 39, 39, 39, 39, 39, 39, 39, 39, 39, 39, 39, 39, 39, 39, 39, 39, 39, 39, 39, 39, 39, 39, 39, 39, 39, 39, 39, 39, 39, 39, 39, 39, 39, 39, 39, 39, 39, 39, 39, 39, 39, 39, 39, 39, 39, 39, 39, 39, 39, 39, 39, 39, 39, 39, 39, 39, 39, 39, 39, 39, 39, 39, 39, 39, 39, 39, 39, 39, 39, 39, 39, 39, 39, 38, 38, 38, 38, 38, 38, 38, 38, 38, 38, 38, 38, 38, 38, 38, 38, 38, 38, 38, 38, 38, 38, 38, 38, 38, 38, 38, 38, 38, 38, 38, 38, 38, 38, 38, 38, 38, 38, 38, 38, 38, 38, 38, 38, 38, 38, 38, 38, 38, 38, 38, 38, 38, 38, 38, 38, 38, 38, 38, 38, 38, 38, 38, 38, 38, 38, 38, 38, 38, 38, 38, 38, 38, 38, 38, 38, 38, 38, 38, 38, 38, 38, 38, 38, 38, 38, 38, 38, 37, 37, 37, 37, 37, 37, 37, 37, 37, 37, 37, 37, 37, 37, 37, 37, 37, 37, 37, 37, 37, 37, 37, 37, 37, 37, 37, 37, 37, 37, 37, 37, 37, 37, 37, 37, 37, 37, 37, 37, 37, 37, 37, 37, 37, 37, 37, 37, 37, 37, 37, 37, 37, 37, 37, 37, 37, 37, 37, 37, 37, 37, 37, 37, 37, 37, 37, 37, 37, 37, 37, 37, 37, 37, 37, 37, 37, 37, 37, 37, 37, 37, 37, 37, 37, 37, 37, 37, 37, 37, 37, 37, 37, 37, 37, 37, 37, 36, 36, 36, 36, 36, 36, 36, 36, 36, 36, 36, 36, 36, 36, 36, 36, 36, 36, 36, 36, 36, 36, 36, 36, 36, 36, 36, 36, 36, 36, 36, 36, 36, 36, 36, 36, 36, 36, 36, 36, 36, 36, 36, 36, 36, 36, 36, 36, 36, 36, 36, 36, 36, 36, 36, 36, 36, 36, 36, 36, 36, 36, 36, 36, 36, 36, 36, 36, 36, 36, 36, 36, 36, 36, 36, 36, 36, 36, 36, 36, 36, 36, 36, 36, 36, 36, 36, 36, 36, 36, 36, 35, 35, 35, 35, 35, 35, 35, 35, 35, 35, 35, 35, 35, 35, 35, 35, 35, 35, 35, 35, 35, 35, 35, 35, 35, 35, 35, 35, 35, 35, 35, 35, 35, 35, 35, 35, 35, 35, 35, 35, 35, 35, 35, 35, 35, 35, 35, 35, 35, 35, 35, 35, 35, 35, 35, 35, 35, 35, 35, 35, 35, 35, 35, 35, 35, 35, 35, 35, 35, 35, 34, 34, 34, 34, 34, 34, 34, 34, 34, 34, 34, 34, 34, 34, 34, 34, 34, 34, 34, 34, 34, 34, 34, 34, 34, 34, 34, 34, 34, 34, 34, 34, 34, 34, 34, 34, 34, 34, 34, 34, 34, 34, 34, 34, 34, 34, 34, 34, 34, 34, 34, 34, 34, 34, 34, 34, 34, 34, 34, 34, 34, 34, 34, 34, 34, 34, 34, 34, 34, 34, 34, 34, 34, 34, 34, 34, 34, 34, 34, 34, 34, 34, 34, 34, 34, 34, 34, 34, 34, 34, 34, 33, 33, 33, 33, 33, 33, 33, 33, 33, 33, 33, 33, 33, 33, 33, 33, 33, 33, 33, 33, 33, 33, 33, 33, 33, 33, 33, 33, 33, 33, 33, 33, 33, 33, 33, 33, 33, 33, 33, 33, 33, 33, 33, 33, 33, 33, 33, 33, 33, 33, 33, 33, 33, 33, 33, 33, 33, 33, 33, 33, 33, 33, 33, 33, 33, 33, 33, 33, 33, 33, 33, 33, 33, 33, 33, 33, 33, 33, 33, 33, 33, 33, 33, 33, 33, 33, 33, 33, 33, 33, 33, 33, 33, 33, 33, 33, 33, 33, 33, 33, 33, 33, 33, 33, 33, 33, 33, 33, 33, 33, 33, 33, 33, 33, 33, 33, 33, 33, 33, 33, 33, 33, 33, 33, 33, 32, 32, 32, 32, 32, 32, 32, 32, 32, 32, 32, 32, 32, 32, 32, 32, 32, 32, 32, 32, 32, 32, 32, 32, 32, 32, 32, 32, 32, 32, 32, 32, 32, 32, 32, 32, 32, 32, 32, 32, 32, 32, 32, 32, 32, 32, 32, 32, 32, 32, 32, 32, 32, 32, 32, 32, 32, 32, 32, 32, 32, 32, 32, 32, 32, 32, 32, 32, 32, 32, 32, 32, 32, 32, 32, 32, 32, 32, 32, 32, 32, 32, 32, 32, 32, 32, 32, 31, 31, 31, 31, 31, 31, 31, 31, 31, 31, 31, 31, 31, 31, 31, 31, 31, 31, 31, 31, 31, 31, 31, 31, 31, 31, 31, 31, 31, 31, 31, 31, 31, 31, 31, 31, 31, 31, 31, 31, 31, 31, 31, 31, 31, 31, 31, 31, 31, 31, 31, 31, 31, 31, 31, 31, 31, 31, 31, 31, 31, 31, 31, 31, 31, 31, 31, 31, 31, 31, 31, 31, 31, 31, 31, 31, 31, 31, 31, 31, 31, 31, 31, 31, 31, 31, 31, 31, 30, 30, 30, 30, 30, 30, 30, 30, 30, 30, 30, 30, 30, 30, 30, 30, 30, 30, 30, 30, 30, 30, 30, 30, 30, 30, 30, 30, 30, 30, 30, 30, 30, 30, 30, 30, 30, 30, 30, 30, 30, 30, 30, 30, 30, 30, 30, 30, 30, 30, 30, 30, 30, 30, 30, 30, 30, 30, 30, 30, 30, 30, 30, 30, 30, 30, 30, 30, 30, 30, 30, 30, 30, 30, 30, 30, 30, 30, 30, 30, 30, 30, 30, 30, 30, 30, 30, 30, 30, 30, 30, 30, 30, 30, 30, 30, 30, 30, 30, 30, 30, 30, 30, 30, 30, 30, 30, 30, 29, 29, 29, 29, 29, 29, 29, 29, 29, 29, 29, 29, 29, 29, 29, 29, 29, 29, 29, 29, 29, 29, 29, 29, 29, 29, 29, 29, 29, 29, 29, 29, 29, 29, 29, 29, 29, 29, 29, 29, 29, 29, 29, 29, 29, 29, 29, 29, 29, 29, 29, 29, 29, 29, 29, 29, 29, 29, 29, 29, 29, 29, 29, 29, 29, 29, 29, 29, 29, 29, 29, 29, 29, 29, 29, 29, 29, 29, 29, 29, 29, 29, 29, 29, 29, 29, 29, 29, 29, 29, 29, 29, 29, 29, 29, 29, 29, 29, 29, 29, 29, 29, 29, 29, 29, 29, 29, 29, 29, 29, 29, 29, 28, 28, 28, 28, 28, 28, 28, 28, 28, 28, 28, 28, 28, 28, 28, 28, 28, 28, 28, 28, 28, 28, 28, 28, 28, 28, 28, 28, 28, 28, 28, 28, 28, 28, 28, 28, 28, 28, 28, 28, 28, 28, 28, 28, 28, 28, 28, 28, 28, 28, 28, 28, 28, 28, 28, 28, 28, 28, 28, 28, 28, 28, 28, 28, 28, 28, 28, 28, 28, 28, 28, 28, 28, 28, 28, 28, 28, 28, 28, 28, 28, 28, 28, 28, 28, 28, 28, 28, 28, 28, 28, 28, 28, 28, 28, 27, 27, 27, 27, 27, 27, 27, 27, 27, 27, 27, 27, 27, 27, 27, 27, 27, 27, 27, 27, 27, 27, 27, 27, 27, 27, 27, 27, 27, 27, 27, 27, 27, 27, 27, 27, 27, 27, 27, 27, 27, 27, 27, 27, 27, 27, 27, 27, 27, 27, 27, 27, 27, 27, 27, 27, 27, 27, 27, 27, 27, 27, 27, 27, 27, 27, 27, 27, 27, 27, 27, 27, 27, 27, 27, 27, 27, 27, 27, 27, 27, 27, 27, 27, 27, 27, 27, 27, 27, 27, 27, 27, 27, 27, 27, 27, 27, 27, 27, 27, 27, 27, 27, 27, 27, 27, 27, 27, 27, 27, 27, 27, 27, 27, 27, 27, 27, 27, 27, 27, 27, 27, 27, 27, 27, 27, 27, 27, 27, 27, 27, 27, 27, 27, 27, 26, 26, 26, 26, 26, 26, 26, 26, 26, 26, 26, 26, 26, 26, 26, 26, 26, 26, 26, 26, 26, 26, 26, 26, 26, 26, 26, 26, 26, 26, 26, 26, 26, 26, 26, 26, 26, 26, 26, 26, 26, 26, 26, 26, 26, 26, 26, 26, 26, 26, 26, 26, 26, 26, 26, 26, 26, 26, 26, 26, 26, 26, 26, 26, 26, 26, 26, 26, 26, 26, 26, 26, 26, 26, 26, 26, 26, 26, 26, 26, 26, 26, 26, 26, 26, 26, 26, 26, 26, 26, 26, 26, 26, 26, 26, 26, 26, 26, 26, 26, 26, 26, 26, 26, 26, 26, 26, 26, 26, 26, 26, 26, 26, 26, 26, 26, 26, 26, 26, 26, 26, 26, 26, 26, 26, 26, 26, 26, 26, 26, 26, 26, 26, 26, 26, 26, 26, 26, 26, 26, 26, 26, 26, 26, 26, 26, 26, 26, 26, 26, 26, 26, 26, 26, 26, 26, 26, 26, 26, 26, 26, 26, 26, 26, 26, 26, 26, 26, 26, 26, 26, 26, 26, 26, 26, 26, 26, 26, 26, 26, 25, 25, 25, 25, 25, 25, 25, 25, 25, 25, 25, 25, 25, 25, 25, 25, 25, 25, 25, 25, 25, 25, 25, 25, 25, 25, 25, 25, 25, 25, 25, 25, 25, 25, 25, 25, 25, 25, 25, 25, 25, 25, 25, 25, 25, 25, 25, 25, 25, 25, 25, 25, 25, 25, 25, 25, 25, 25, 25, 25, 25, 25, 25, 25, 25, 25, 25, 25, 25, 25, 25, 25, 25, 25, 25, 25, 25, 25, 25, 25, 25, 25, 25, 25, 25, 25, 25, 25, 25, 25, 25, 25, 25, 25, 25, 25, 25, 25, 25, 25, 25, 25, 25, 25, 25, 25, 25, 25, 25, 25, 25, 25, 25, 25, 25, 25, 25, 25, 25, 25, 25, 25, 25, 24, 24, 24, 24, 24, 24, 24, 24, 24, 24, 24, 24, 24, 24, 24, 24, 24, 24, 24, 24, 24, 24, 24, 24, 24, 24, 24, 24, 24, 24, 24, 24, 24, 24, 24, 24, 24, 24, 24, 24, 24, 24, 24, 24, 24, 24, 24, 24, 24, 24, 24, 24, 24, 24, 24, 24, 24, 24, 24, 24, 24, 24, 24, 24, 24, 24, 24, 24, 24, 24, 24, 24, 24, 24, 24, 24, 24, 24, 24, 24, 24, 24, 24, 24, 24, 24, 24, 24, 24, 24, 24, 24, 24, 24, 24, 24, 24, 24, 24, 24, 24, 24, 24, 24, 24, 24, 24, 24, 24, 24, 24, 24, 24, 24, 24, 24, 23, 23, 23, 23, 23, 23, 23, 23, 23, 23, 23, 23, 23, 23, 23, 23, 23, 23, 23, 23, 23, 23, 23, 23, 23, 23, 23, 23, 23, 23, 23, 23, 23, 23, 23, 23, 23, 23, 23, 23, 23, 23, 23, 23, 23, 23, 23, 23, 23, 23, 23, 23, 23, 23, 23, 23, 23, 23, 23, 23, 23, 23, 23, 23, 23, 23, 23, 23, 23, 23, 23, 23, 23, 23, 23, 23, 23, 23, 23, 23, 23, 23, 23, 23, 23, 23, 23, 23, 23, 23, 23, 23, 23, 23, 23, 23, 23, 23, 23, 23, 23, 23, 23, 23, 23, 23, 23, 23, 23, 23, 23, 23, 23, 23, 23, 23, 23, 23, 23, 23, 23, 23, 23, 23, 23, 23, 23, 23, 23, 23, 23, 23, 23, 23, 23, 23, 23, 23, 23, 23, 22, 22, 22, 22, 22, 22, 22, 22, 22, 22, 22, 22, 22, 22, 22, 22, 22, 22, 22, 22, 22, 22, 22, 22, 22, 22, 22, 22, 22, 22, 22, 22, 22, 22, 22, 22, 22, 22, 22, 22, 22, 22, 22, 22, 22, 22, 22, 22, 22, 22, 22, 22, 22, 22, 22, 22, 22, 22, 22, 22, 22, 22, 22, 22, 22, 22, 22, 22, 22, 22, 22, 22, 22, 22, 22, 22, 22, 22, 22, 22, 22, 22, 22, 22, 22, 22, 22, 22, 22, 22, 22, 22, 22, 22, 22, 22, 22, 22, 22, 22, 22, 22, 22, 22, 22, 22, 22, 22, 22, 22, 22, 22, 22, 22, 22, 21, 21, 21, 21, 21, 21, 21, 21, 21, 21, 21, 21, 21, 21, 21, 21, 21, 21, 21, 21, 21, 21, 21, 21, 21, 21, 21, 21, 21, 21, 21, 21, 21, 21, 21, 21, 21, 21, 21, 21, 21, 21, 21, 21, 21, 21, 21, 21, 21, 21, 21, 21, 21, 21, 21, 21, 21, 21, 21, 21, 21, 21, 21, 21, 21, 21, 21, 21, 21, 21, 21, 21, 21, 21, 21, 21, 21, 21, 21, 21, 21, 21, 21, 21, 21, 21, 21, 21, 21, 21, 21, 21, 21, 21, 21, 21, 21, 21, 21, 21, 21, 21, 21, 21, 21, 21, 21, 21, 21, 21, 21, 21, 21, 21, 21, 21, 21, 21, 21, 21, 21, 21, 21, 21, 20, 20, 20, 20, 20, 20, 20, 20, 20, 20, 20, 20, 20, 20, 20, 20, 20, 20, 20, 20, 20, 20, 20, 20, 20, 20, 20, 20, 20, 20, 20, 20, 20, 20, 20, 20, 20, 20, 20, 20, 20, 20, 20, 20, 20, 20, 20, 20, 20, 20, 20, 20, 20, 20, 20, 20, 20, 20, 20, 20, 20, 20, 20, 20, 20, 20, 20, 20, 20, 20, 20, 20, 20, 20, 20, 20, 20, 20, 20, 20, 20, 20, 20, 20, 20, 20, 20, 20, 20, 20, 20, 20, 20, 20, 20, 20, 20, 20, 20, 20, 20, 20, 20, 20, 20, 20, 20, 20, 20, 20, 20, 20, 20, 20, 20, 20, 20, 20, 20, 20, 20, 20, 20, 20, 20, 20, 20, 20, 20, 20, 20, 20, 20, 20, 20, 20, 20, 20, 20, 20, 20, 20, 20, 20, 20, 20, 20, 20, 20, 20, 20, 20, 20, 20, 20, 20, 20, 20, 20, 20, 20, 20, 20, 20, 20, 20, 20, 20, 20, 20, 20, 20, 20, 20, 20, 20, 20, 20, 20, 20, 20, 20, 20, 20, 20, 20, 20, 20, 20, 20, 20, 20, 20, 20, 20, 20, 20, 20, 20, 20, 20, 20, 20, 20, 20, 20, 20, 20, 20, 20, 20, 20, 20, 20, 20, 20, 20, 20, 20, 20, 20, 20, 20, 20, 20, 20, 20, 20, 20, 19, 19, 19, 19, 19, 19, 19, 19, 19, 19, 19, 19, 19, 19, 19, 19, 19, 19, 19, 19, 19, 19, 19, 19, 19, 19, 19, 19, 19, 19, 19, 19, 19, 19, 19, 19, 19, 19, 19, 19, 19, 19, 19, 19, 19, 19, 19, 19, 19, 19, 19, 19, 19, 19, 19, 19, 19, 19, 19, 19, 19, 19, 19, 19, 19, 19, 19, 19, 19, 19, 19, 19, 19, 19, 19, 19, 19, 19, 19, 19, 19, 19, 19, 19, 19, 19, 19, 19, 19, 19, 19, 19, 19, 19, 19, 19, 19, 19, 19, 19, 19, 19, 19, 19, 19, 19, 19, 19, 19, 19, 19, 19, 19, 19, 19, 19, 19, 19, 19, 19, 19, 19, 19, 19, 19, 19, 19, 19, 19, 19, 19, 19, 19, 19, 19, 19, 19, 19, 19, 19, 19, 19, 19, 19, 19, 19, 19, 19, 19, 19, 19, 19, 19, 19, 19, 19, 19, 19, 19, 19, 19, 19, 19, 19, 19, 19, 19, 19, 19, 19, 19, 19, 19, 19, 19, 19, 19, 19, 19, 19, 19, 19, 19, 19, 19, 19, 19, 19, 19, 19, 19, 19, 19, 19, 19, 19, 19, 19, 19, 19, 19, 19, 19, 19, 19, 19, 19, 19, 19, 19, 19, 19, 19, 19, 19, 19, 19, 19, 19, 19, 19, 19, 19, 19, 19, 19, 19, 19, 19, 19, 19, 19, 19, 19, 19, 19, 19, 19, 19, 19, 19, 19, 19, 19, 19, 19, 19, 19, 19, 19, 19, 19, 19, 19, 19, 19, 19, 19, 19, 19, 19, 19, 19, 19, 19, 19, 19, 19, 19, 19, 19, 19, 19, 19, 19, 19, 19, 19, 19, 19, 19, 19, 19, 19, 19, 19, 19, 19, 19, 19, 19, 19, 19, 19, 19, 19, 19, 19, 19, 19, 19, 19, 19, 19, 19, 19, 19, 19, 19, 19, 19, 19, 19, 19, 19, 19, 19, 19, 19, 19, 19, 19, 19, 19, 19, 19, 19, 19, 19, 19, 19, 19, 19, 19, 19, 19, 19, 19, 19, 19, 19, 19, 19, 19, 19, 19, 19, 19, 19, 19, 19, 19, 19, 19, 19, 19, 19, 19, 19, 19, 19, 19, 19, 19, 19, 19, 19, 19, 19, 19, 19, 19, 19, 19, 19, 19, 19, 19, 19, 19, 19, 19, 19, 19, 19, 19, 19, 19, 19, 19, 19, 19, 19, 19, 19, 19, 19, 19, 19, 19, 19, 19, 19, 19, 19, 19, 19, 19, 19, 19, 19, 19, 19, 19, 19, 19, 19, 19, 19, 19, 19, 19, 19, 19, 19, 19, 19, 19, 19, 19, 19, 19, 19, 19, 19, 19, 19, 19, 19, 19, 19, 19, 19, 19, 19, 19, 19, 19, 19, 19, 19, 19, 19, 19, 19, 19, 19, 19, 19, 19, 19, 19, 19, 19, 19, 19, 19, 19, 19, 19, 19, 19, 19, 19, 19, 19, 19, 19, 19, 19, 19, 19, 19, 19, 19, 19, 19, 19, 19, 19, 19, 19, 19, 19, 19, 19, 19, 19, 19, 19, 19, 19, 19, 19, 19, 19, 19, 18, 18, 18, 18, 18, 18, 18, 18, 18, 18, 18, 18, 18, 18, 18, 18, 18, 18, 18, 18, 18, 18, 18, 18, 18, 18, 18, 18, 18, 18, 18, 18, 18, 18, 18, 18, 18, 18, 18, 18, 18, 18, 18, 18, 18, 18, 18, 18, 18, 18, 18, 18, 18, 18, 18, 18, 18, 18, 18, 18, 18, 18, 18, 18, 18, 18, 18, 18, 18, 18, 18, 18, 18, 18, 18, 18, 18, 18, 18, 18, 18, 18, 18, 18, 18, 18, 18, 18, 18, 18, 18, 18, 18, 18, 18, 18, 18, 18, 18, 18, 18, 18, 18, 18, 18, 18, 18, 18, 18, 18, 18, 18, 18, 18, 18, 18, 18, 18, 18, 18, 18, 18, 18, 17, 17, 17, 17, 17, 17, 17, 17, 17, 17, 17, 17, 17, 17, 17, 17, 17, 17, 17, 17, 17, 17, 17, 17, 17, 17, 17, 17, 17, 17, 17, 17, 17, 17, 17, 17, 17, 17, 17, 17, 17, 17, 17, 17, 17, 17, 17, 17, 17, 17, 17, 17, 17, 17, 17, 17, 17, 17, 17, 17, 17, 17, 17, 17, 17, 17, 17, 17, 17, 17, 17, 17, 17, 17, 17, 17, 17, 17, 17, 17, 17, 17, 17, 17, 17, 17, 17, 17, 17, 17, 17, 17, 17, 17, 17, 17, 17, 17, 17, 17, 17, 17, 17, 17, 17, 17, 17, 17, 17, 17, 17, 17, 17, 17, 17, 17, 17, 17, 17, 17, 17, 17, 17, 17, 17, 17, 17, 17, 17, 17, 17, 17, 17, 17, 17, 17, 17, 17, 17, 17, 17, 17, 17, 17, 17, 17, 17, 17, 17, 17, 17, 17, 17, 17, 17, 17, 17, 17, 17, 17, 17, 17, 17, 17, 17, 17, 17, 17, 17, 17, 16, 16, 16, 16, 16, 16, 16, 16, 16, 16, 16, 16, 16, 16, 16, 16, 16, 16, 
           16, 16, 16, 16, 16, 16, 16, 16, 16, 16, 16, 16, 16, 16, 16, 16, 16, 16, 16, 16, 16, 16, 16, 16, 16, 16, 16, 16, 16, 16, 16, 16, 16, 16, 16, 16, 16, 16, 16, 16, 16, 16, 16, 16, 16, 16, 16, 16, 16, 16, 16, 16, 16, 16, 16, 16, 16, 16, 16, 16, 16, 16, 16, 16, 16, 16, 16, 16, 16, 16, 16, 16, 16, 16, 16, 16, 16, 16, 16, 16, 16, 16, 16, 16, 16, 16, 16, 16, 16, 16, 16, 16, 16, 16, 16, 16, 16, 16, 16, 16, 16, 16, 16, 16, 16, 16, 16, 16, 16, 16, 16, 16, 16, 16, 16, 16, 16, 16, 16, 16, 16, 16, 16, 16, 16, 16, 16, 16, 16, 16, 16, 16, 16, 16, 16, 16, 16, 16, 16, 16, 16, 16, 16, 16, 16, 16, 16, 16, 16, 16, 16, 16, 16, 16, 16, 16, 16, 16, 16, 16, 16, 16, 16, 16, 16, 16, 16, 15, 15, 15, 15, 15, 15, 15, 15, 15, 15, 15, 15, 15, 15, 15, 15, 15, 15, 15, 15, 15, 15, 15, 15, 15, 15, 15, 15, 15, 15, 15, 15, 15, 15, 15, 15, 15, 15, 15, 15, 15, 15, 15, 15, 15, 15, 15, 15, 15, 15, 15, 15, 15, 15, 15, 15, 15, 15, 15, 15, 15, 15, 15, 15, 15, 15, 15, 15, 15, 15, 15, 15, 15, 15, 15, 15, 15, 15, 15, 15, 15, 15, 15, 15, 15, 15, 15, 15, 15, 15, 15, 15, 15, 15, 15, 15, 15, 15, 15, 15, 15, 15, 15, 15, 15, 15, 15, 15, 15, 15, 15, 15, 15, 15, 15, 15, 15, 15, 15, 15, 15, 15, 15, 15, 15, 15, 15, 15, 15, 15, 15, 15, 15, 15, 15, 15, 15, 15, 15, 15, 15, 15, 15, 15, 15, 15, 15, 15, 15, 15, 15, 15, 15, 15, 15, 15, 15, 14, 14, 14, 14, 14, 14, 14, 14, 14, 14, 14, 14, 14, 14, 14, 14, 14, 14, 14, 14, 14, 14, 14, 14, 14, 14, 14, 14, 14, 14, 14, 14, 14, 14, 14, 14, 14, 14, 14, 14, 14, 14, 14, 14, 14, 14, 14, 14, 14, 14, 14, 14, 14, 14, 14, 14, 14, 14, 14, 14, 14, 14, 14, 14, 14, 14, 14, 14, 14, 14, 14, 14, 14, 14, 14, 14, 14, 14, 14, 14, 14, 14, 14, 14, 14, 14, 14, 14, 14, 14, 14, 14, 14, 14, 14, 14, 14, 14, 14, 13, 13, 13, 13, 13, 13, 13, 13, 13, 13, 13, 13, 13, 13, 13, 13, 13, 13, 13, 13, 13, 13, 13, 13, 13, 13, 13, 13, 13, 13, 13, 13, 13, 13, 13, 13, 13, 13, 13, 13, 13, 13, 13, 13, 13, 13, 13, 13, 13, 13, 13, 13, 13, 13, 13, 13, 13, 13, 13, 13, 13, 13, 13, 13, 13, 13, 13, 13, 13, 13, 13, 13, 13, 13, 13, 13, 13, 13, 13, 13, 13, 13, 13, 13, 13, 13, 13, 13, 13, 13, 13, 13, 13, 13, 13, 13, 13, 13, 13, 13, 13, 13, 13, 13, 13, 13, 13, 13, 13, 13, 13, 13, 13, 13, 13, 13, 13, 13, 13, 13, 13, 13, 13, 13, 13, 13, 13, 13, 13, 13, 13, 13, 13, 13, 13, 13, 13, 13, 13, 13, 13, 13, 13, 13, 13, 13, 12, 12, 12, 12, 12, 12, 12, 12, 12, 12, 12, 12, 12, 12, 12, 12, 12, 12, 12, 12, 12, 12, 12, 12, 12, 12, 12, 12, 12, 12, 12, 12, 12, 12, 12, 12, 12, 12, 12, 12, 12, 12, 12, 12, 12, 12, 12, 12, 12, 12, 12, 12, 12, 12, 12, 12, 12, 12, 12, 12, 12, 12, 12, 12, 12, 12, 12, 12, 12, 12, 12, 12, 12, 12, 12, 12, 12, 12, 12, 12, 12, 12, 12, 12, 12, 12, 12, 12, 12, 12, 12, 12, 12, 12, 12, 12, 12, 12, 12, 12, 12, 12, 12, 12, 12, 12, 12, 12, 12, 12, 12, 12, 12, 12, 12, 12, 12, 12, 12, 12, 12, 12, 12, 12, 12, 12, 12, 12, 12, 12, 12, 12, 12, 12, 12, 12, 12, 12, 12, 12, 11, 11, 11, 11, 11, 11, 11, 11, 11, 11, 11, 11, 11, 11, 11, 11, 11, 11, 11, 11, 11, 11, 11, 11, 11, 11, 11, 11, 11, 11, 11, 11, 11, 11, 11, 11, 11, 11, 11, 11, 11, 11, 11, 11, 11, 11, 11, 11, 11, 11, 11, 11, 11, 11, 11, 11, 11, 11, 10, 10, 10, 10, 10, 10, 10, 10, 10, 10, 10, 10, 10, 10, 10, 10, 10, 10, 10, 10, 10, 10, 10, 10, 10, 10, 10, 10, 10, 10, 10, 10, 10, 10, 10, 10, 10, 10, 10, 10, 10, 10, 10, 9, 9, 9, 9, 9, 9, 9, 9, 9, 9, 9, 9, 9, 9, 9, 9, 9, 9, 9, 9, 9, 9, 9, 9, 9, 9, 9, 9, 9, 9, 9, 9, 9, 9, 9, 9, 9, 9, 9, 9, 9, 9, 9, 9, 9, 9, 9, 9, 9, 9, 9, 9, 9, 9, 9, 9, 9, 9, 9, 9, 9, 9, 9, 9, 9, 9, 9, 9, 9, 9, 9, 9, 9, 9, 9, 9, 9, 9, 9, 9, 9, 9, 9, 9, 9, 9, 9, 9, 9, 9, 9, 9, 9, 9, 9, 9, 9, 9, 9, 9, 9, 9, 9, 9, 9, 9, 9, 9, 9, 9, 9, 9, 9, 9, 9, 9, 9, 9, 9, 9, 9, 9, 9, 9, 9, 9, 9, 9, 9, 9, 9, 9, 9, 9, 9, 9, 9, 9, 9, 9, 9, 9, 9, 9, 9, 9, 9, 9, 9, 9, 9, 9, 9, 9, 9, 9, 9, 9, 9, 9, 9, 9, 9, 9, 9, 9, 9, 9, 9, 9, 9, 9, 9, 9, 9, 9, 9, 9, 9, 9, 9, 9, 9, 9, 9, 9, 9, 9, 9, 9, 9, 9, 9, 9, 9, 9, 9, 9, 9, 9, 9, 9, 9, 9, 9, 9, 9, 9, 9, 9, 9, 9, 9, 9, 9, 9, 9, 9, 9, 9, 9, 9, 9, 9, 9, 9, 9, 9, 9, 9, 9, 9, 9, 9, 9, 9, 9, 9, 9, 9, 9, 9, 9, 9, 9, 9, 9, 9, 9, 9, 9, 9, 9, 9, 9, 9, 9, 9, 9, 9, 9, 9, 9, 8, 8, 8, 8, 8, 8, 8, 8, 8, 8, 8, 8, 8, 8, 8, 8, 8, 8, 8, 8, 8, 8, 8, 8, 8, 8, 8, 8, 8, 8, 8, 8, 8, 8, 8, 8, 8, 8, 8, 8, 8, 8, 8, 8, 8, 8, 8, 8, 7, 7, 7, 7, 7, 7, 7, 6, 6, 6, 6, 6, 6, 6, 6, 6, 6, 6, 6, 5, 5, 5, 5, 5, 5, 5, 5, 5, 5, 5, 5, 5, 5, 5, 5, 5, 5, 5, 5, 5, 5, 5, 5, 5, 5, 5, 5, 5, 5, 5, 5, 5, 5, 5, 5, 5, 5, 5, 5, 5, 5, 5, 5, 5, 5, 5, 5, 5, 5, 5, 5, 5, 5, 5, 5, 5, 5, 5, 5, 5, 5, 5, 5, 5, 5, 5, 5, 5, 5, 5, 5, 5, 5, 5, 5, 5, 5, 5, 5, 5, 5, 5, 5, 5, 5, 5, 5, 5, 5, 5, 5, 5, 5, 5, 5, 5, 5, 5, 5, 5, 5, 5, 5, 5, 5, 5, 5, 5, 5, 5, 5, 5, 5, 5, 5, 5, 5, 5, 5, 5, 5, 5, 5, 5, 5, 5, 5, 5, 5, 5, 5, 5, 5, 5, 5, 5, 5, 5, 5, 5, 5, 5, 5, 5, 5, 5, 5, 5, 5, 5, 5, 5, 5, 5, 5, 5, 5, 5, 5, 5, 5, 5, 5, 5, 5, 5, 5, 5, 5, 5, 5, 5, 5, 5, 5, 5, 5, 5, 5, 5, 5, 5, 5, 5, 5, 5, 5, 5, 5, 5, 5, 5, 5, 5, 5, 5, 5, 5, 5, 5, 5, 5, 5, 5, 5, 5, 5, 5, 5, 5, 5, 5, 5, 5, 5, 5, 5, 5, 5, 5, 5, 5, 5, 5, 5, 5, 5, 5, 5, 5, 5, 5, 5, 5, 5, 5, 5, 5, 5, 5, 5, 5, 5, 5, 5, 5, 5, 5, 5, 5, 5, 5, 5, 5, 5, 5, 5, 5, 5, 5, 5, 5, 5, 5, 5, 5, 5, 5, 5, 5, 5, 5, 5, 5, 5, 5, 5, 5, 5, 5, 5, 5, 5, 5, 5, 5, 5, 5, 5, 5, 5, 5, 5, 5, 5, 5, 5, 5, 5, 5, 5, 5, 5, 5, 5, 5, 5, 5, 5, 5, 5, 5, 5, 5, 5, 5, 5, 5, 5, 5, 5, 5, 5, 5, 5, 5, 5, 5, 5, 5, 5, 5, 5, 5, 5, 5, 5, 5, 5, 5, 5, 5, 5, 5, 5, 5, 5, 5, 5, 5, 5, 5, 5, 5, 5, 5, 5, 5, 5, 5, 5, 5, 5, 5, 5, 5, 5, 5, 5, 5, 5, 5, 5, 5, 5, 5, 5, 5, 5, 5, 5, 5, 5, 5, 5, 5, 5, 5, 5, 5, 5, 5, 5, 5, 5, 5, 5, 5, 5, 5, 5, 5, 5, 5, 5, 5, 5, 5, 5, 5, 5, 5, 5, 5, 5, 5, 5, 5, 5, 5, 5, 5, 5, 5, 5, 5, 5, 5, 5, 5, 5, 4, 4, 4, 4, 4, 4, 4, 4, 4, 4, 4, 4, 4, 4, 4, 4, 4, 4, 4, 4, 4, 4, 4, 4, 4, 4, 4, 4, 4, 4, 4, 4, 4, 4, 4, 4, 4, 4, 4, 4, 4, 4, 4, 4, 4, 4, 4, 4, 4, 4, 4, 4, 4, 4, 4, 4, 4, 4, 4, 4, 4, 4, 4, 4, 4, 4, 4, 4, 4, 4, 4, 4, 4, 4, 4, 4, 4, 4, 4, 4, 4, 4, 4, 4, 4, 4, 4, 4, 4, 4, 4, 4, 4, 4, 4, 4, 4, 4, 4, 4, 4, 4, 4, 4, 4, 4, 4, 4, 4, 4, 4, 4, 4, 4, 4, 4, 4, 4, 4, 4, 4, 4, 4, 4, 4, 4, 4, 4, 4, 4, 4, 4, 4, 4, 4, 4, 4, 4, 4, 4, 4, 4, 4, 4, 4, 4, 4, 4, 4, 4, 4, 4, 4, 4, 4, 4, 4, 4, 4, 4, 4, 4, 4, 4, 4, 4, 4, 4, 4, 4, 4, 4, 4, 4, 4, 4, 4, 4, 4, 4, 4, 4, 4, 4, 4, 4, 4, 4, 4, 4, 4, 4, 4, 4, 4, 4, 4, 4, 4, 4, 4, 4, 4, 4, 4, 4, 4, 4, 4, 4, 4, 4, 4, 4, 4, 4, 4, 4, 4, 4, 4, 4, 4, 4, 4, 4, 4, 4, 4, 4, 4, 4, 4, 3, 3, 3, 3, 3, 3, 3, 3, 3, 3, 3, 3, 3, 3, 3, 3, 3, 3, 3, 3, 3, 3, 3, 3, 3, 3, 3, 3, 3, 3, 3, 3, 3, 3, 3, 3, 3, 3, 3, 3, 3, 3, 3, 3, 3, 3, 3, 3, 3, 3, 3, 3, 3, 3, 3, 3, 3, 3, 3, 3, 3, 3, 3, 3, 3, 3, 3, 3, 3, 3, 3, 3, 3, 3, 3, 3, 3, 3, 3, 3, 3, 3, 3, 3, 3, 3, 3, 3, 3, 3, 3, 3, 3, 3, 3, 3, 2, 2, 2, 2, 2, 2, 2, 2, 2, 2, 2, 2, 2, 2, 2, 2, 2, 2, 2, 2, 2, 2, 2, 2, 2, 2, 2, 2, 2, 2, 2, 2, 2, 2, 2, 2, 2, 2, 2, 2, 2, 2, 2, 2, 2, 2, 2, 2, 2, 2, 2, 2, 2, 2, 2, 2, 2, 2, 2, 2, 2, 2, 2, 2, 2, 2, 2, 2, 2, 2, 2, 2, 2, 2, 2, 2, 2, 2, 2, 2, 2, 2, 2, 2, 2, 2, 2, 2, 2, 2, 2, 2, 2, 2, 2, 2, 2, 2, 2, 2, 2, 2, 2, 2, 2, 2, 2, 2, 2, 2, 2, 2, 2, 2, 2, 2, 2, 2, 2, 2, 2, 2, 2, 2, 2, 2, 2, 2, 2, 2, 2, 2, 2, 2, 2, 2, 2, 2, 2, 2, 2, 2, 2, 2, 2, 2, 2, 2, 2, 2, 2, 2, 2, 2, 2, 2, 2, 2, 2, 2, 2, 2, 2, 2, 2, 2, 2, 2, 2, 2, 2, 2, 2, 2, 2, 2, 2, 2, 2, 2, 2, 2, 2, 2, 2, 2, 2, 2, 2, 2, 2, 2, 2, 2, 2, 2, 2, 2, 2, 2, 2, 2, 2, 2, 2, 2, 2, 2, 2, 2, 1, 1, 1, 1, 1, 1, 1, 1, 1, 1, 1, 1, 1, 1, 1, 1, 1, 1, 1, 1, 1, 1, 1, 1, 1, 1, 1, 1, 1, 1, 1, 1, 1, 1, 1, 1, 1, 1, 1, 1, 1, 1, 1, 1, 1, 1, 1, 1, 1, 1, 1, 1, 1, 1, 1, 1, 1, 1, 1, 1, 1, 1, 1, 1, 1, 1, 1, 1, 1, 1, 1, 1, 1, 1, 1, 1, 1, 1, 1, 1, 1, 1, 1, 1, 1, 1, 1, 1, 1, 1, 1, 1, 1, 1, 1, 1, 1, 1, 1, 1, 1, 1, 1, 1, 1, 1, 1, 1, 1, 1, 1, 1, 1, 1, 1, 1, 1, 1, 1, 1, 1, 1, 1, 1, 1, 1, 1, 1, 1, 1, 1, 1, 1, 1, 1, 1, 1, 1, 1, 1, 1, 1, 1, 1, 1, 1, 1, 1, 1, 1, 1, 1, 1, 1, 1, 1, 1, 1, 1, 1, 1, 1, 1, 1, 1, 1, 1, 1, 1, 1, 1, 1, 1, 1, 1, 1, 1, 1, 1, 1, 1, 1, 1, 1, 1, 1, 1, 1, 1, 1, 1, 1, 1, 1, 1, 1, 1, 1, 1, 1, 1, 1, 1, 1, 1, 1, 1, 1, 1, 1, 1, 1, 1, 1, 1, 1, 1, 1, 1, 1, 1, 1, 1, 1, 1, 1, 1, 1, 1, 1, 1, 1, 1, 1, 1, 1, 1, 1, 1, 1, 1, 1, 1, 1, 1, 1, 1, 1, 1, 1, 1, 1, 1, 1, 1, 1, 1, 1, 1, 1, 1, 1, 1, 1, 1, 1, 1, 1, 1, 1, 1, 1, 1, 1, 1, 1, 1, 1, 1, 1, 1, 1, 1, 1, 1, 1, 1, 1, 1, 1, 1, 1, 1, 1, 1, 1, 1, 1, 1, 1, 1, 1, 1, 1, 1, 1, 1, 1, 1, 1, 1, 1, 1, 1, 1, 1, 1, 1, 1, 1, 1, 1, 1, 1, 1, 1, 1, 1, 1, 1, 1, 1, 1, 1, 1, 1, 1, 1, 1, 1, 1, 1, 1, 1, 1, 1, 1, 1, 1, 1, 1, 1, 1, 1, 1, 1, 1, 1, 1, 1, 1, 1, 1, 1, 1, 1, 1, 1, 1, 1, 1, 1, 1, 1, 1, 1, 1, 1, 1, 1, 1, 1, 1, 1, 1, 1, 1, 1, 1, 1, 1, 1, 1, 1, 1, 1, 1, 1]

# Combine the data into a DataFrame
data = pd.DataFrame({
    'Value': group_a + group_b,
    'Group': ['ChatGPT-4o'] * len(group_a) + ['Human'] * len(group_b)
})

# Perform t-test
t_stat, p_value = stats.ttest_ind(group_a, group_b)

print(f"T-statistic: {t_stat}")
print(f"P-value: {p_value}")
print(f"Mean of ChatGPT-4o: {np.mean(group_a)}")
print(f"Mean of Human: {np.mean(group_b)}")
print(f'Median of ChatGPT-4o: {np.median(group_a)}')
print(f'Median of Human: {np.median(group_b)}')
print(f'Geometric mean of ChatGPT-4o: {stats.gmean(group_a)}')
print(f'Geometric mean of Human: {stats.gmean(group_b)}')
print(f'Trimmed mean of ChatGPT-4o: {stats.trim_mean(group_a, 0.05)}')
print(f'Trimmed mean of Human: {stats.trim_mean(group_b, 0.05)}')

# Create the violin plot
plt.figure(figsize=(8, 6))
sns.violinplot(x='Group', y='Value', data=data, inner="point", density_norm="width", bw_adjust=0.2, hue="Group", palette={'ChatGPT-4o': 'royalblue', 'Human': 'sandybrown'})


# Add labels and title
plt.xlabel('Group')
plt.ylabel('Value')
plt.title('Line Length (LeetCode) by group'.capitalize())

# Display the plot
plt.show()
